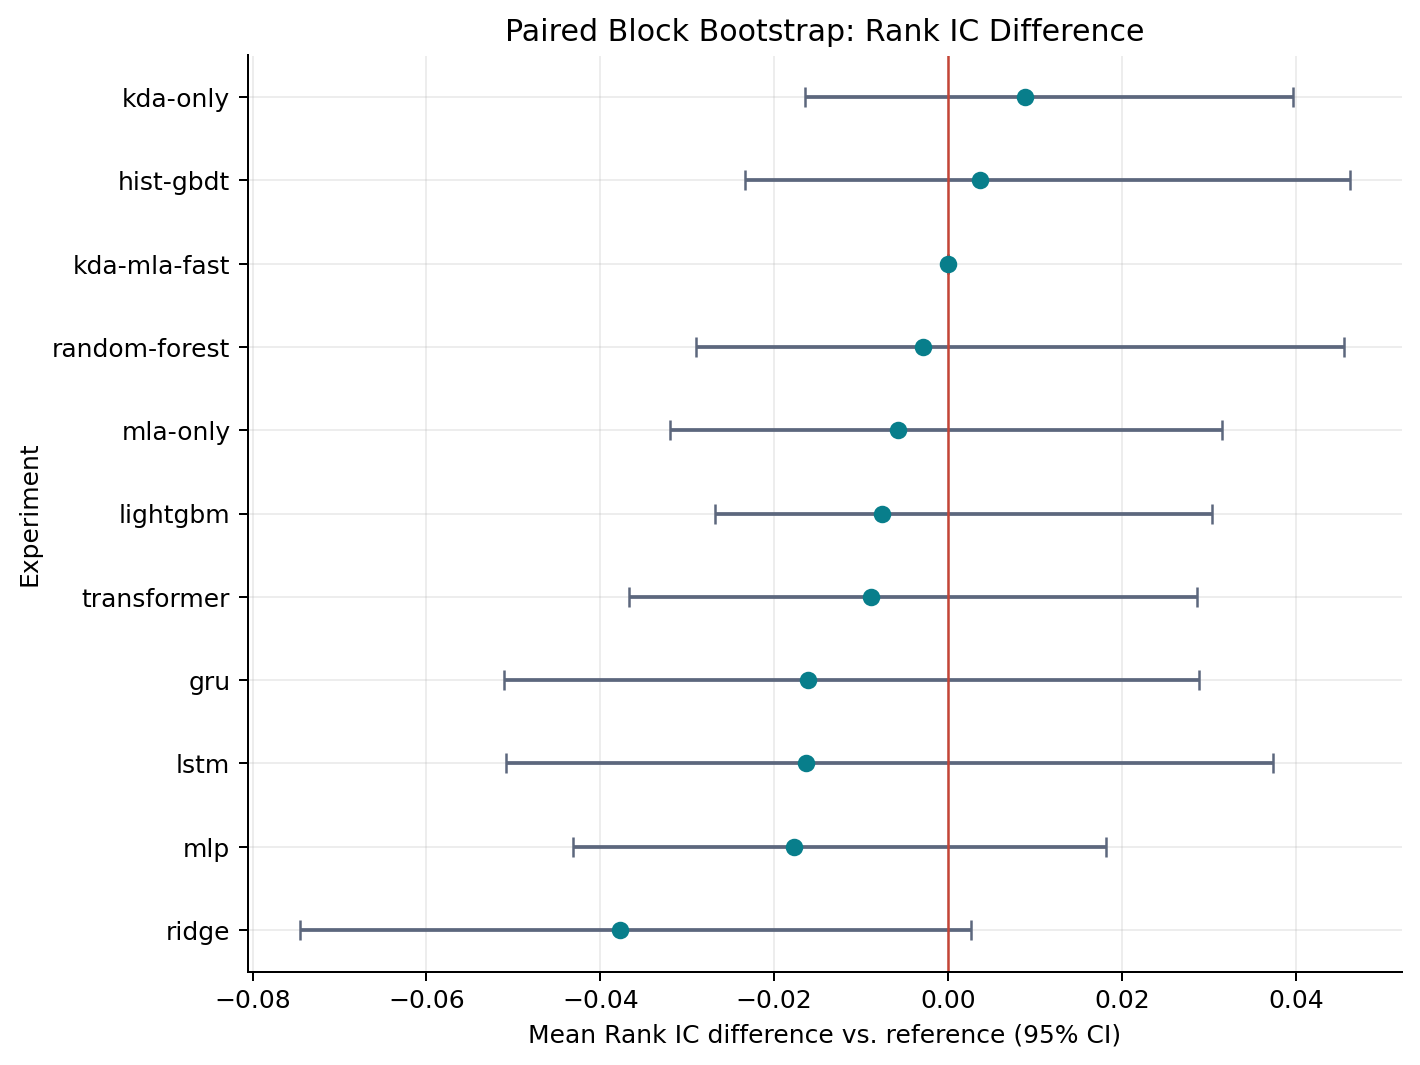

Values plotted in this chart, from the file beside it:
experiment, reference, seeds, paired_dates, mean_rank_ic_difference, ci_lower, ci_upper, two_sided_p_value
gru, kda-mla-fast, 1, 247, -0.01605, -0.05107, 0.02892, 0.4738
hist-gbdt, kda-mla-fast, 1, 247, 0.003729, -0.02338, 0.04619, 0.8351
kda-mla-fast, kda-mla-fast, 1, 247, 0.0, 0.0, 0.0, 1.0
kda-only, kda-mla-fast, 1, 247, 0.008873, -0.01648, 0.03968, 0.5167
lightgbm, kda-mla-fast, 1, 247, -0.007538, -0.02685, 0.03042, 0.6502
lstm, kda-mla-fast, 1, 247, -0.01631, -0.05086, 0.03743, 0.4543
mla-only, kda-mla-fast, 1, 247, -0.005782, -0.03199, 0.03146, 0.7566
mlp, kda-mla-fast, 1, 247, -0.01775, -0.0431, 0.01813, 0.2929
random-forest, kda-mla-fast, 1, 247, -0.002932, -0.02903, 0.04557, 0.8891
ridge, kda-mla-fast, 1, 247, -0.03775, -0.0745, 0.002644, 0.05847
transformer, kda-mla-fast, 1, 247, -0.008844, -0.03671, 0.02863, 0.5952
